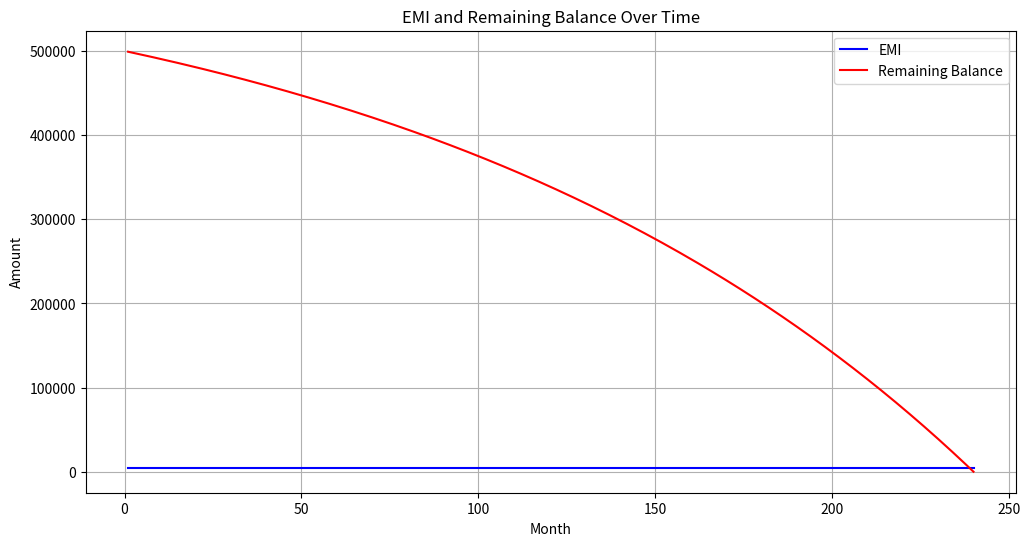

Source code (Python):
import matplotlib.pyplot as plt
import numpy as np

class HousingLoan:
    def __init__(self, principal, annual_rate, months):
        self.principal = principal
        self.annual_rate = annual_rate
        self.months = months
        self.monthly_rate = annual_rate / 12 / 100

    def calculate_emi(self):
        emi = self.principal * self.monthly_rate * (1 + self.monthly_rate)**self.months / ((1 + self.monthly_rate)**self.months - 1)
        return emi

    def calculate_amortization_schedule(self):
        emi = self.calculate_emi()
        balance = self.principal
        schedule = []
        
        for _ in range(self.months):
            interest_payment = balance * self.monthly_rate
            principal_payment = emi - interest_payment
            balance -= principal_payment
            schedule.append((emi, interest_payment, principal_payment, balance))
        
        return schedule

    def plot_emi_chart(self):
        schedule = self.calculate_amortization_schedule()
        months = np.arange(1, self.months + 1)
        emis = [x[0] for x in schedule]
        balances = [x[3] for x in schedule]

        plt.figure(figsize=(12, 6))
        plt.plot(months, emis, label='EMI', color='blue')
        plt.plot(months, balances, label='Remaining Balance', color='red')
        plt.xlabel('Month')
        plt.ylabel('Amount')
        plt.title('EMI and Remaining Balance Over Time')
        plt.legend()
        plt.grid(True)
        plt.show()

    def calculate_early_closure_interest(self, remaining_months):
        original_schedule = self.calculate_amortization_schedule()
        remaining_schedule = original_schedule[:remaining_months]
        
        total_paid = sum(x[0] for x in remaining_schedule)
        remaining_balance = remaining_schedule[-1][3] if remaining_months > 0 else 0
        
        total_interest_paid = total_paid - (self.principal - remaining_balance)
        interest_loss_per_month = total_interest_paid / remaining_months if remaining_months > 0 else 0
        
        return interest_loss_per_month

principal = 500000
annual_rate = 7.5
months = 240

loan = HousingLoan(principal, annual_rate, months)
loan.plot_emi_chart()

remaining_months = 120
interest_loss_per_month = loan.calculate_early_closure_interest(remaining_months)
print(f"Interest loss distributed over remaining months: {interest_loss_per_month:.2f}")
